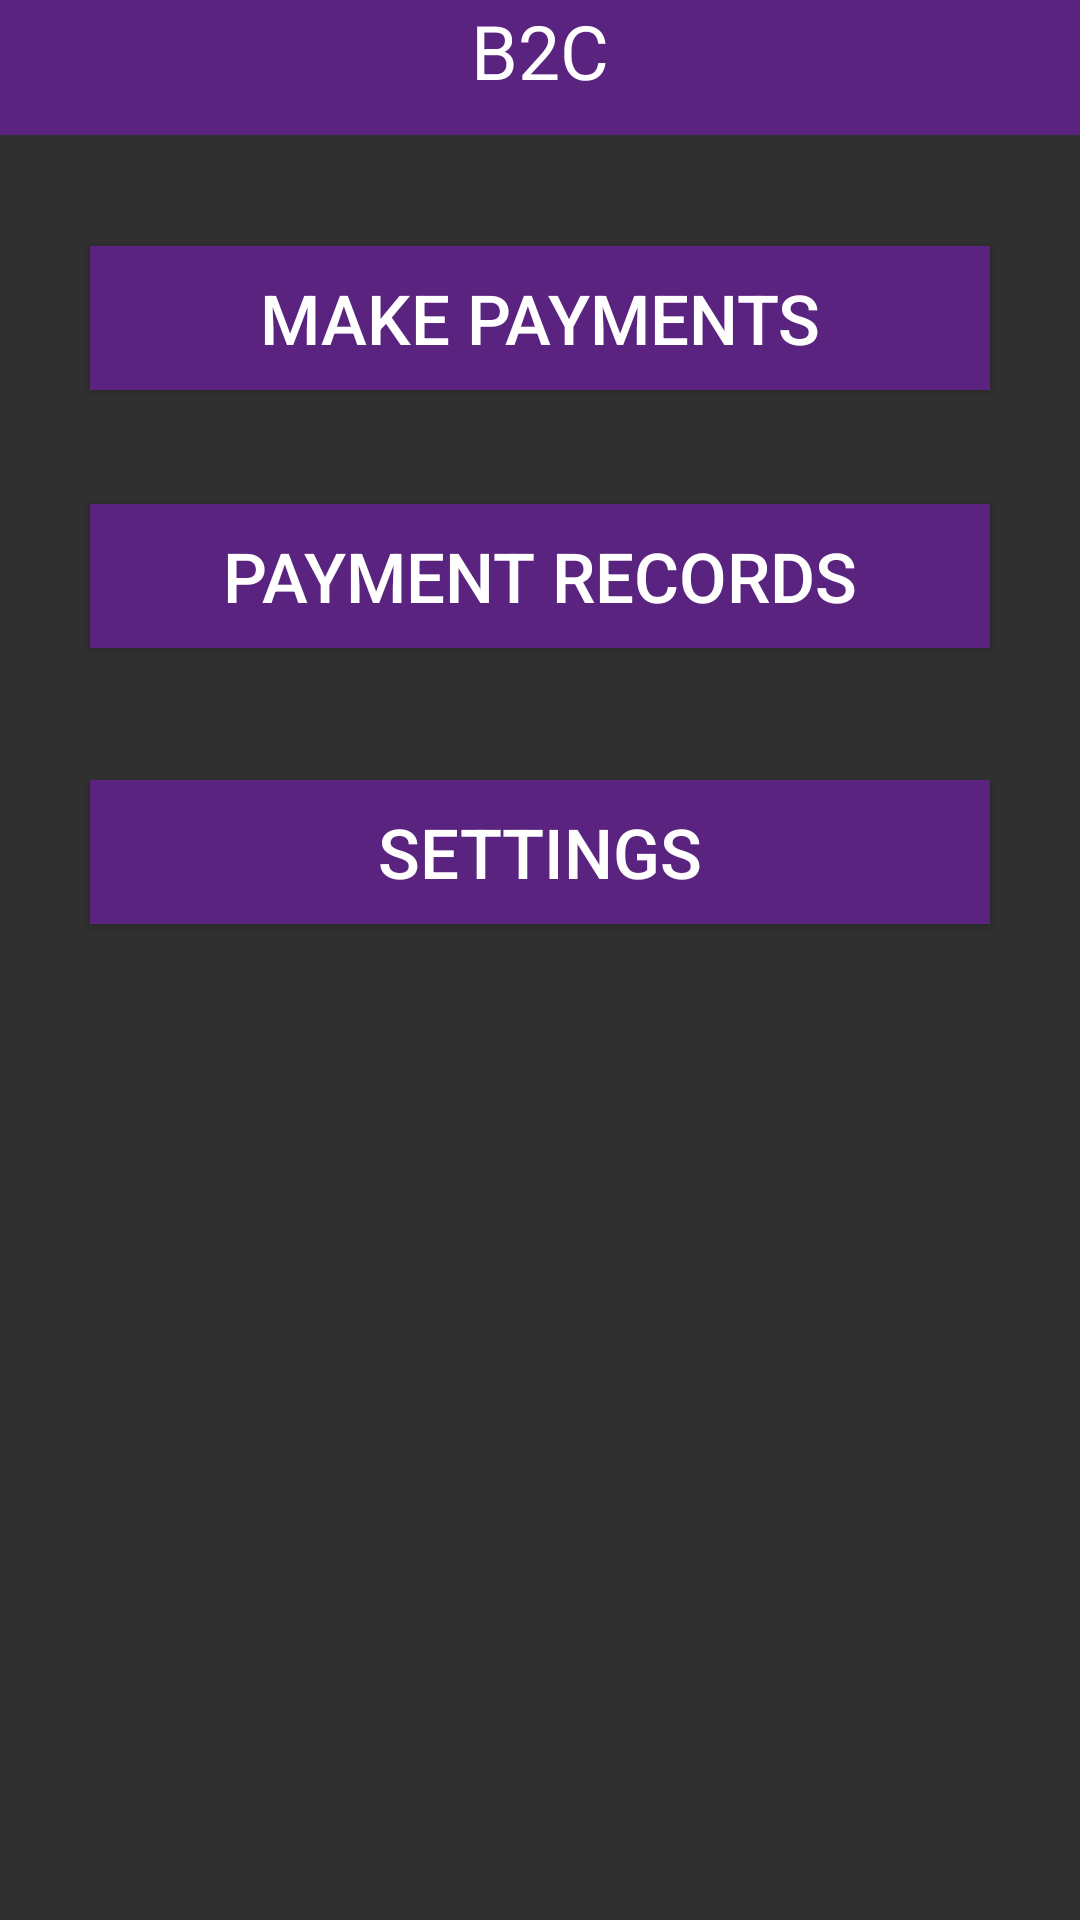

Here is an Android app screen rendered from its layout file. Give the layout XML and the strings, colors and styles it references.
<!-- AndroidManifest.xml: application theme AppTheme -->
<!-- res/layout/activity_btoc.xml -->
<?xml version="1.0" encoding="utf-8"?>
<android.widget.RelativeLayout xmlns:android="http://schemas.android.com/apk/res/android"
    xmlns:app="http://schemas.android.com/apk/res-auto"
    xmlns:tools="http://schemas.android.com/tools"
    android:layout_width="match_parent"
    android:layout_height="match_parent"
    tools:context="ke.co.ryletechnologies.dibonsyst.activity.ctobActivity"
    android:background="@drawable/index1">

    <TextView
        android:id="@+id/tVB2C"
        android:layout_width="match_parent"
        android:layout_height="45sp"
        android:background="#59237f"
        android:text="B2C"
        android:textAlignment="center"
        android:textColor="#fff"
        android:textSize="25sp"
        />

    <Button
        android:id="@+id/bMakepayments"
        android:layout_width="300sp"
        android:layout_height="wrap_content"
        android:text="Make Payments"
        android:textAlignment="center"
        android:textSize="23sp"
        android:background="#59237f"
        android:textColor="#fff"
        android:layout_below="@+id/tVB2C"
        android:layout_alignLeft="@+id/bPaymentrecords"
        android:layout_alignStart="@+id/bPaymentrecords"
        android:layout_marginTop="37dp"
        android:onClick="openPayments"/>

    <Button
        android:id="@+id/bSettings"
        android:layout_width="300sp"
        android:layout_height="wrap_content"
        android:text="Settings"
        android:textAlignment="center"
        android:textSize="23sp"
        android:background="#59237f"
        android:textColor="#fff"
        android:layout_marginTop="44dp"
        android:layout_below="@+id/bPaymentrecords"
        android:layout_alignLeft="@+id/bPaymentrecords"
        android:layout_alignStart="@+id/bPaymentrecords" />
    <Button
        android:id="@+id/bPaymentrecords"
        android:layout_width="300sp"
        android:layout_height="wrap_content"
        android:text="Payment Records"
        android:textAlignment="center"
        android:textSize="23sp"
        android:background="#59237f"
        android:textColor="#fff"
        android:layout_marginTop="38dp"
        android:layout_below="@+id/bMakepayments"
        android:layout_centerHorizontal="true" />
</android.widget.RelativeLayout>
<!-- resources referenced by this layout -->
<resources>
  <style name="AppTheme" parent="Theme.AppCompat.NoActionBar">
          
          <item name="colorPrimary">@color/colorPrimary</item>
          <item name="colorPrimaryDark">@color/colorPrimaryDark</item>
          <item name="colorAccent">@color/colorAccent</item>
      </style>
  <color name="colorPrimary">#3F51B5</color>
  <color name="colorPrimaryDark">#303F9F</color>
  <color name="colorAccent">#FF4081</color>
</resources>
